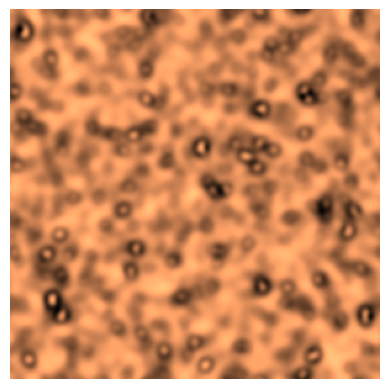

The matplotlib source for this figure:
import numpy as np
import matplotlib.pyplot as plt
import matplotlib.animation as animation


def discrete_laplacian(M):
    L = -4 * M
    L += np.roll(M, (0, -1), (0, 1))
    L += np.roll(M, (0, +1), (0, 1))
    L += np.roll(M, (-1, 0), (0, 1))
    L += np.roll(M, (+1, 0), (0, 1))
    return L


def gray_scott_algorithm(A, B, DA, DB, f, k, dt):
    LA = discrete_laplacian(A)
    LB = discrete_laplacian(B)
    diff_A = (DA * LA - A * B ** 2 + f * (1 - A)) * dt
    diff_B = (DB * LB + A * B ** 2 - (k + f) * B) * dt
    A += diff_A
    B += diff_B
    return A, B


def initial_conditions(n, a, b, r=0.3):
    A = r * np.random.random((n, n)) + (1 - r) * np.ones((n, n))
    B = r * np.random.random((n, n))
    # centered disturbance
    c = n // 2
    d = int(n / 100.0)
    A[c - d:c + d, c - d:c + d] = a
    B[c - d:c + d, c - d:c + d] = b
    return A, B


def pictures(n, A, B):
    frames = []
    for i in range(n):
        A, B = gray_scott_algorithm(A, B, DA=0.16, DB=0.08, f=0.050, k=0.062, dt=1.0)
        frame = plt.imshow(A, cmap='copper')
        frames.append(frame)
        plt.axis('off')
    return frames


A, B = initial_conditions(n=300, a=0.50, b=0.50)
fig = plt.figure()
animation.ArtistAnimation(fig, pictures(100, A, B))
plt.show()

